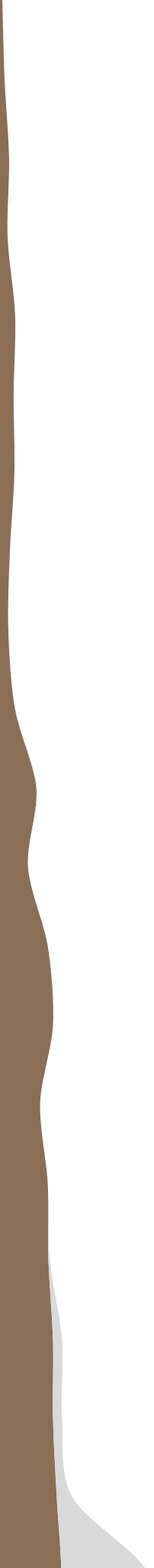
D3 v3 page, settled after 480 driven frames (8 s of simulated time); the page loaded 1 data file(s).




/*

This makes an area graph out of general program grants and applications
the data is somewhat pre-calculated using general_program.py so that
we have to keys of data for all grants 
 */

var margin = {top: 0, right: 0, bottom: 0, left: 0},
    width = document.body.clientWidth-15;
    height = 5000 - margin.top - margin.bottom;

var maxHeight = 300;

var parseDate = d3.time.format("%Y").parse;

var x = d3.time.scale()
    .range([0, width]);

var y = d3.scale.linear()
    .range([maxHeight, 0]);

var xAxis = d3.svg.axis()
    .scale(x)
    .orient("bottom");

var yAxis = d3.svg.axis()
    .scale(y)
    .orient("left");

var area = d3.svg.area()
    .x(function(d) { return x(d.year); })
    .y0(maxHeight)
    .y1(function(d) { return y(d.applications); });


var stack = d3.layout.stack()
    .offset("zero")
    .values(function(d) { return d.values; })
    .x(function(d) { return d.date; })
    .y(function(d) { return d.number; });

var nest = d3.nest()
    .key(function(d) { return d.key; });    
 
var area = d3.svg.area()
    .interpolate("cardinal")
    .x(function(d) { return x(d.year); })
    .y0(function(d) { return y(d.y0); })
    .y1(function(d) { return y(d.y0 + d.y); }); 

var svg = d3.select("body").append("svg")
    .attr("width", width + margin.left + margin.right)
    .attr("height", height + margin.top + margin.bottom);

d3.csv("/data/generalprogram.csv", function(error, data) {
  data.forEach(function(d) {
    d.year = parseDate(d.year);
    d.number = parseInt(d.number);
  });
  console.log(data);

  var layers = stack(nest.entries(data));

  x.domain(d3.extent(data, function(d) { return d.year; }));
  y.domain([0, d3.max(data, function(d) { return d.y0 + d.y; })]);

  svg.selectAll(".layer")
    .data(layers)
    .enter().append("path")
    .attr("class", function(d){console.log(d); return 'layer-'+d.key;})
    .attr("d", function(d) { return area(d.values); })
    .attr("transform", "rotate(90), translate(0,-"+maxHeight+"), scale(5,1)");


});





### data: ../data/generalprogram.csv
key, year, number
granted, 1964, 3
denied, 1964, 0
granted, 1965, 6
denied, 1965, 0
granted, 1966, 12
denied, 1966, 0
granted, 1967, 10
denied, 1967, 0
granted, 1968, 20
denied, 1968, 0
granted, 1969, 18
denied, 1969, 0
granted, 1970, 19
denied, 1970, 0
granted, 1971, 13
denied, 1971, 0
granted, 1972, 11
denied, 1972, 0
granted, 1973, 20
denied, 1973, 0
granted, 1974, 48
denied, 1974, 1
granted, 1975, 37
denied, 1975, 0
granted, 1976, 63
denied, 1976, 0
granted, 1977, 70
denied, 1977, 0
granted, 1978, 53
denied, 1978, 0
granted, 1979, 63
denied, 1979, 0
granted, 1980, 64
denied, 1980, 2
granted, 1981, 70
denied, 1981, 12
granted, 1982, 70
denied, 1982, 12
granted, 1983, 75
denied, 1983, 21
granted, 1984, 81
denied, 1984, 117
granted, 1985, 75
denied, 1985, 97
granted, 1986, 91
denied, 1986, 117
granted, 1987, 93
denied, 1987, 74
granted, 1988, 85
denied, 1988, 95
granted, 1989, 87
denied, 1989, 70
granted, 1990, 89
denied, 1990, 86
granted, 1991, 86
denied, 1991, 101
granted, 1992, 96
denied, 1992, 79
granted, 1993, 93
denied, 1993, 65
... 40 more rows